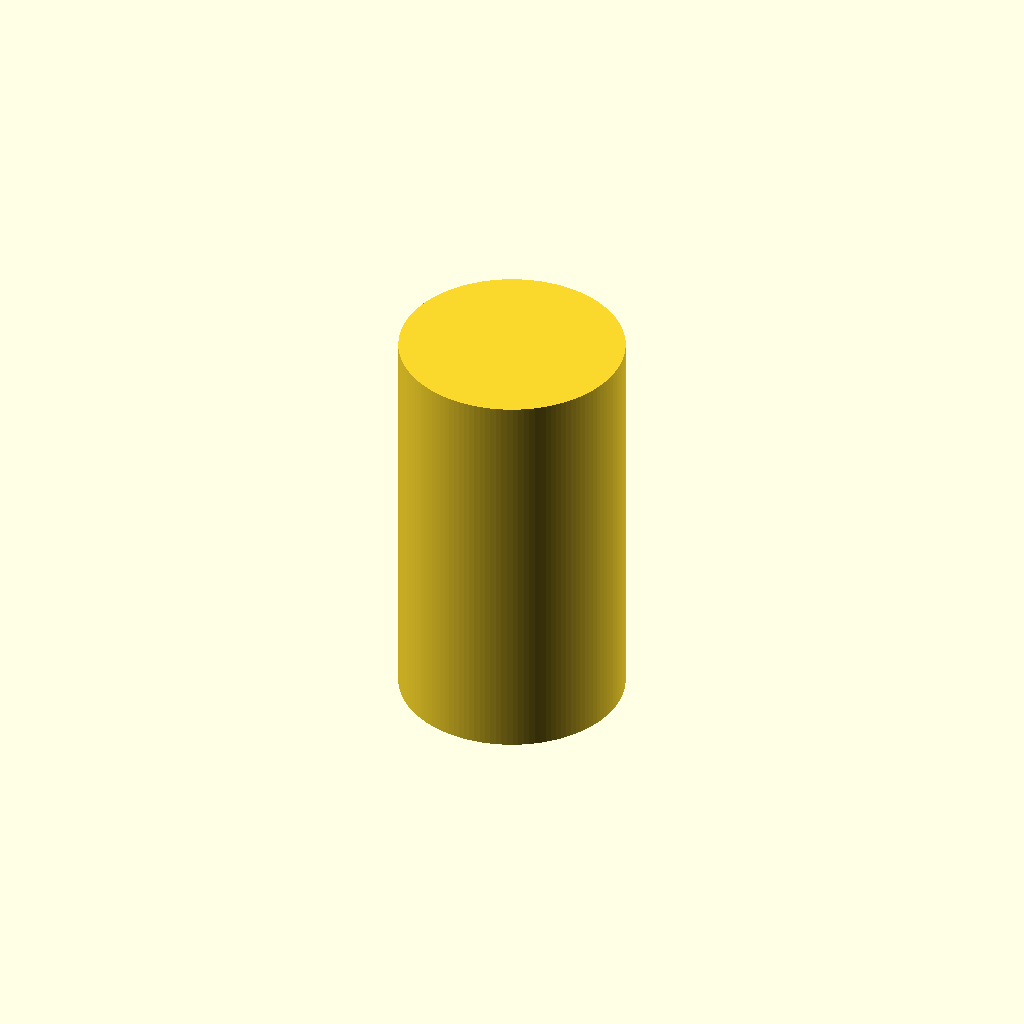
Cell 1: rendered with the file's own defaults.
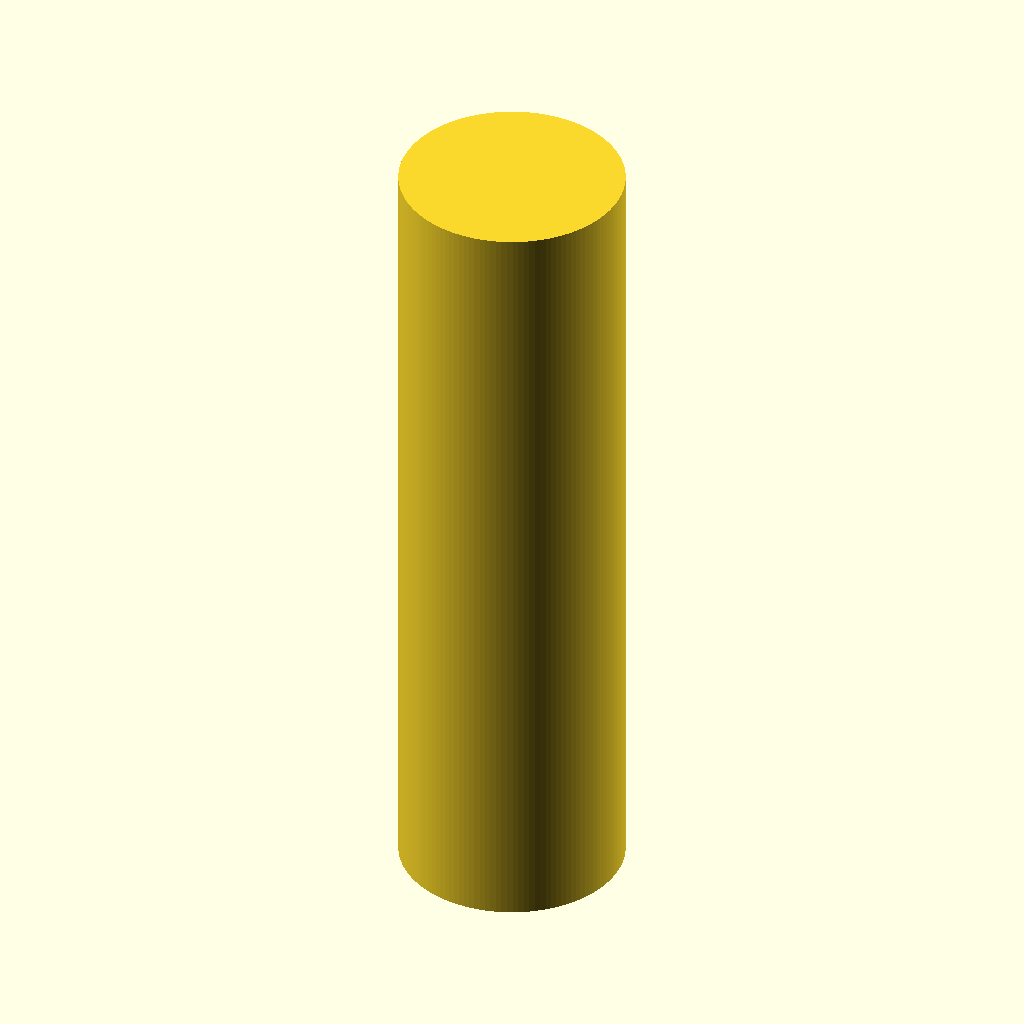
Cell 2 — cell_height set to 123, the other parameters unchanged.
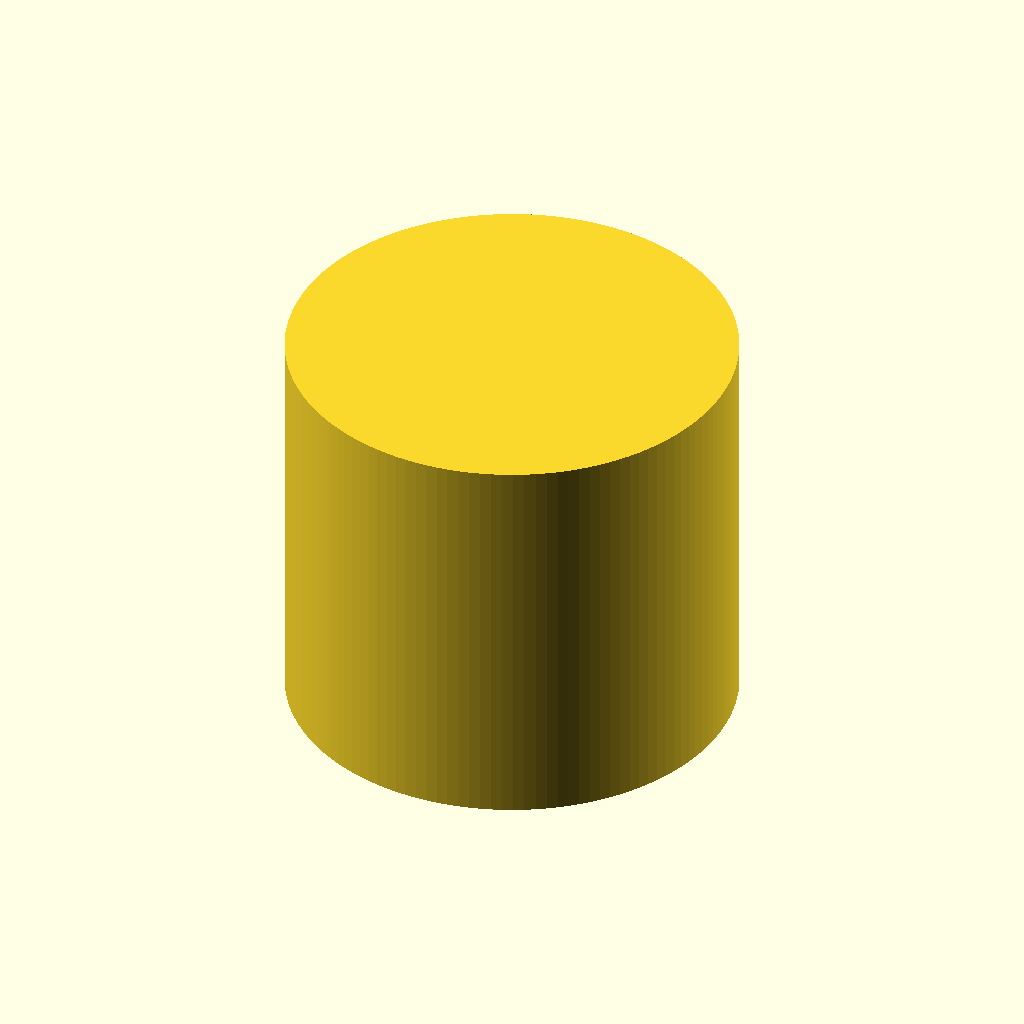
Cell 3: cell_diameter = 68.4 (everything else at default).
All cells are drawn from one camera (rotation 55°, 0°, 25°, orthographic, colour scheme Cornfield), so only the parameter changes between them.
Source of the model, results/nopscadlib/baselines/gpt52/scad/batterie__DCELL.scad:
$fn=128;

cell_height = 61.5;
cell_diameter = 34.2;

module battery_cell(h=cell_height, d=cell_diameter) {
    cylinder(h=h, d=d, center=true);
}

battery_cell();
Parameter table extracted from the source (name, type, default, range or options):
cell_height: number, default 61.5
cell_diameter: number, default 34.2
